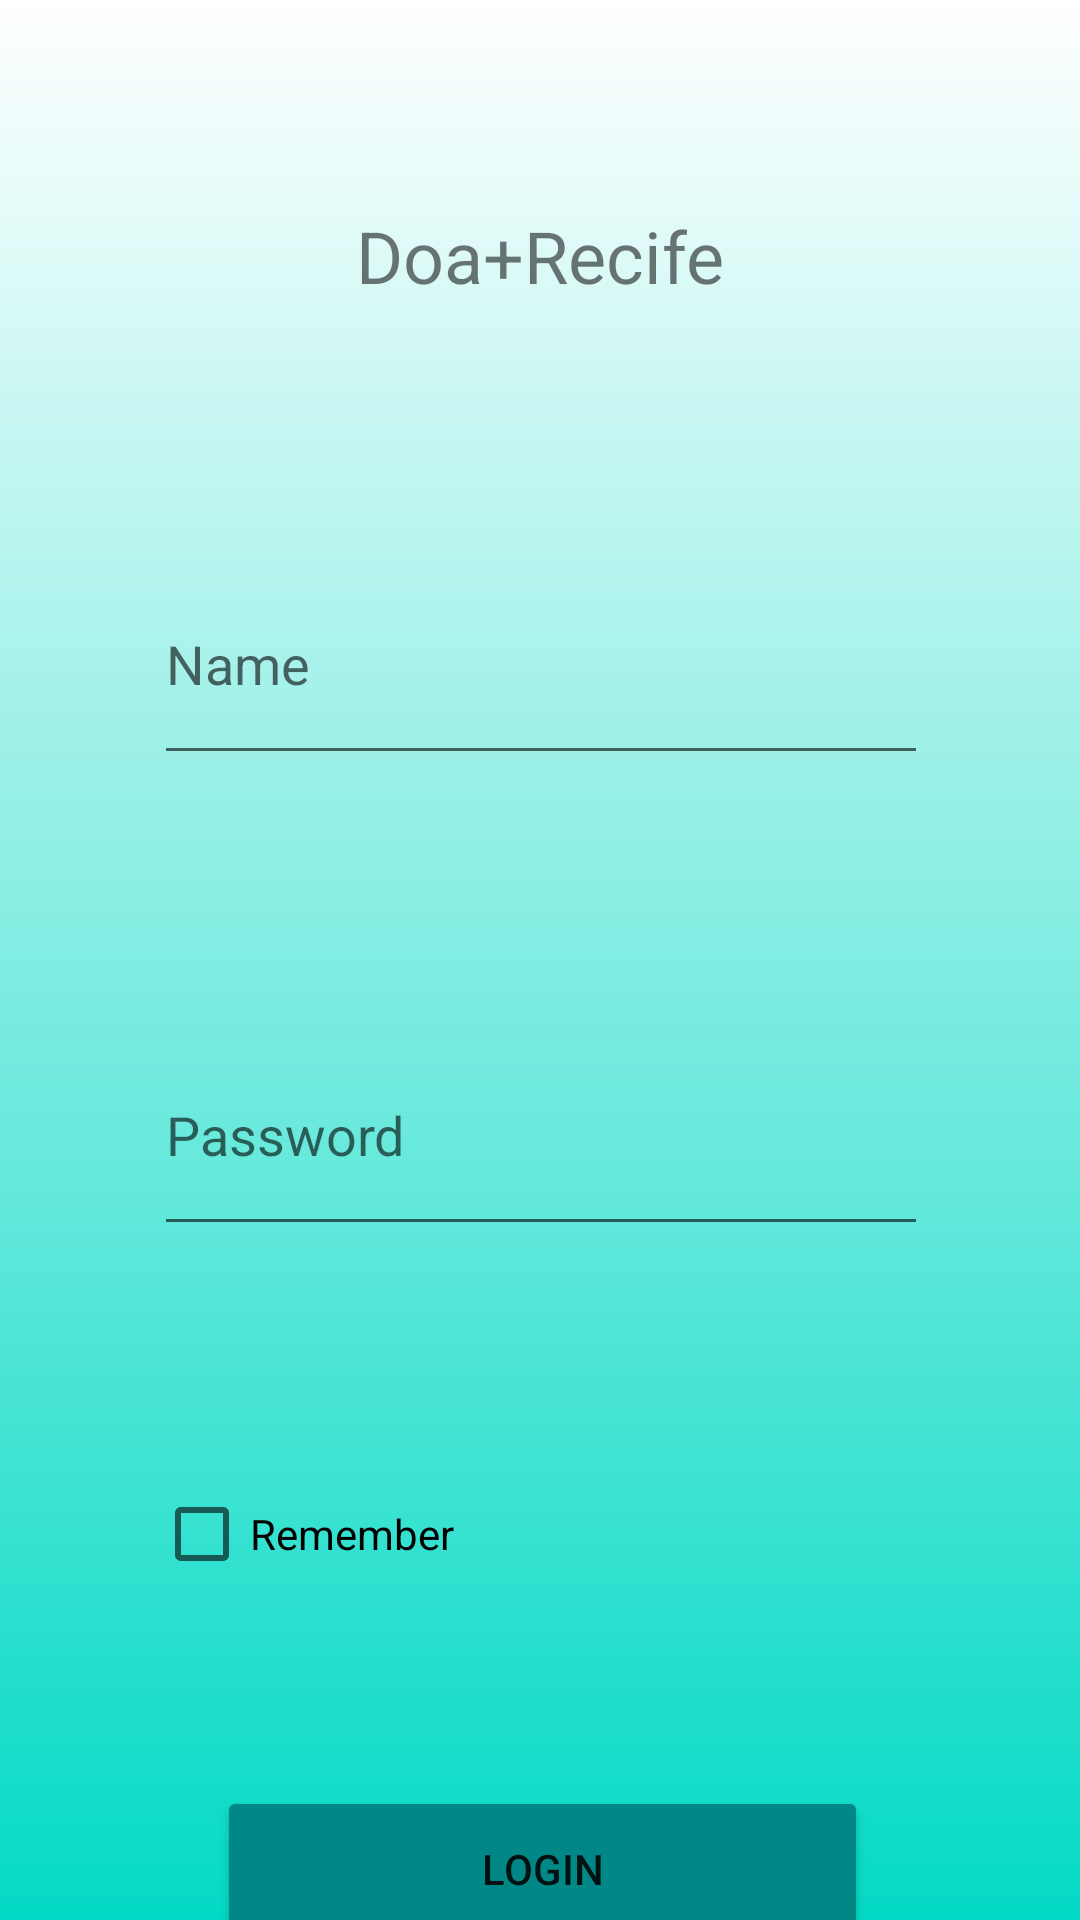

Layout XML and referenced resources for this Android screen:
<!-- AndroidManifest.xml: application theme Theme.EmpregaEu4 -->
<!-- res/layout/activity_main.xml -->
<?xml version="1.0" encoding="utf-8"?>
<androidx.constraintlayout.widget.ConstraintLayout xmlns:android="http://schemas.android.com/apk/res/android"
    xmlns:app="http://schemas.android.com/apk/res-auto"
    xmlns:tools="http://schemas.android.com/tools"
    android:layout_width="match_parent"
    android:layout_height="match_parent"
    android:background= "@drawable/background"
    tools:context=".MainActivity">


    <TextView
        android:id="@+id/tvTitulo"
        android:layout_width="wrap_content"
        android:layout_height="wrap_content"
        android:layout_marginTop="13dp"
        android:layout_marginBottom="80dp"
        android:text="@string/app_name"
        android:textSize="24sp"
        app:layout_constraintBottom_toTopOf="@+id/edUsuario"
        app:layout_constraintEnd_toEndOf="parent"
        app:layout_constraintStart_toStartOf="parent"
        app:layout_constraintTop_toBottomOf="@+id/imageView2" />

    <EditText
        android:id="@+id/edUsuario"
        android:layout_width="258dp"
        android:layout_height="77dp"
        android:layout_marginTop="80dp"
        android:ems="10"
        android:inputType="textPersonName"
        android:hint="@string/name"
        app:layout_constraintEnd_toEndOf="@+id/tvTitulo"
        app:layout_constraintStart_toStartOf="@+id/tvTitulo"
        app:layout_constraintTop_toBottomOf="@+id/tvTitulo" />

    <EditText
        android:id="@+id/edSenha"
        android:layout_width="258dp"
        android:layout_height="77dp"
        android:layout_marginTop="80dp"
        android:ems="10"
        android:inputType="numberPassword"
        android:hint="@string/password"
        app:layout_constraintEnd_toEndOf="@+id/edUsuario"
        app:layout_constraintStart_toStartOf="@+id/edUsuario"
        app:layout_constraintTop_toBottomOf="@+id/edUsuario" />

    <CheckBox
        android:id="@+id/checkBox"
        android:layout_width="wrap_content"
        android:layout_height="wrap_content"
        android:layout_marginTop="72dp"
        android:text="@string/remember"
        app:layout_constraintStart_toStartOf="@+id/edSenha"
        app:layout_constraintTop_toBottomOf="@+id/edSenha" />

    <Button
        android:id="@+id/btLogin"
        android:layout_width="217dp"
        android:layout_height="55dp"
        android:layout_marginTop="60dp"
        android:text="@string/login"
        android:backgroundTint="@color/teal_700"
        app:layout_constraintEnd_toEndOf="@+id/edSenha"
        app:layout_constraintHorizontal_bias="0.512"
        app:layout_constraintStart_toStartOf="@+id/edSenha"
        app:layout_constraintTop_toBottomOf="@+id/checkBox" />

    <ImageView
        android:id="@+id/imageView2"
        android:layout_width="wrap_content"
        android:layout_height="wrap_content"
        android:layout_marginStart="193dp"
        android:layout_marginTop="43dp"
        android:layout_marginEnd="194dp"
        android:layout_marginBottom="13dp"
        android:scaleX="2"
        android:scaleY="2"
        app:layout_constraintBottom_toTopOf="@+id/tvTitulo"
        app:layout_constraintEnd_toEndOf="parent"
        app:layout_constraintStart_toStartOf="parent"
        app:layout_constraintTop_toTopOf="parent"
        app:srcCompat="@drawable/baseline_handshake_24"
        app:tint="#FF5722" />

</androidx.constraintlayout.widget.ConstraintLayout>
<!-- resources referenced by this layout -->
<resources>
  <!-- drawable background (drawable) -->
  <?xml version="1.0" encoding="utf-8"?>
  <shape xmlns:android="http://schemas.android.com/apk/res/android">
      <gradient
          android:startColor="@color/white"
          android:endColor="@color/teal_200"
          android:angle="75"
          />
  </shape>
  <string name="app_name">Doa+Recife</string>
  <string name="login">Login</string>
  <string name="name">Name</string>
  <string name="password">Password</string>
  <string name="remember">Remember</string>
  <style name="Theme.EmpregaEu4" parent="Theme.MaterialComponents.DayNight.DarkActionBar">
          
          <item name="colorPrimary">@color/purple_500</item>
          <item name="colorPrimaryVariant">@color/purple_700</item>
          <item name="colorOnPrimary">@color/white</item>
          
          <item name="colorSecondary">@color/teal_200</item>
          <item name="colorSecondaryVariant">@color/teal_700</item>
          <item name="colorOnSecondary">@color/black</item>
          
          <item name="android:statusBarColor">?attr/colorPrimaryVariant</item>
          
      </style>
  <!-- not gathered from this repository: default colours our renderer supplied (Android Studio template values) -->
  <color name="purple_500">#FF6200EE</color>
  <color name="purple_700">#FF3700B3</color>
  <color name="teal_200">#FF03DAC5</color>
  <color name="teal_700">#FF018786</color>
  <color name="black">#FF000000</color>
  <color name="white">#FFFFFFFF</color>
</resources>
